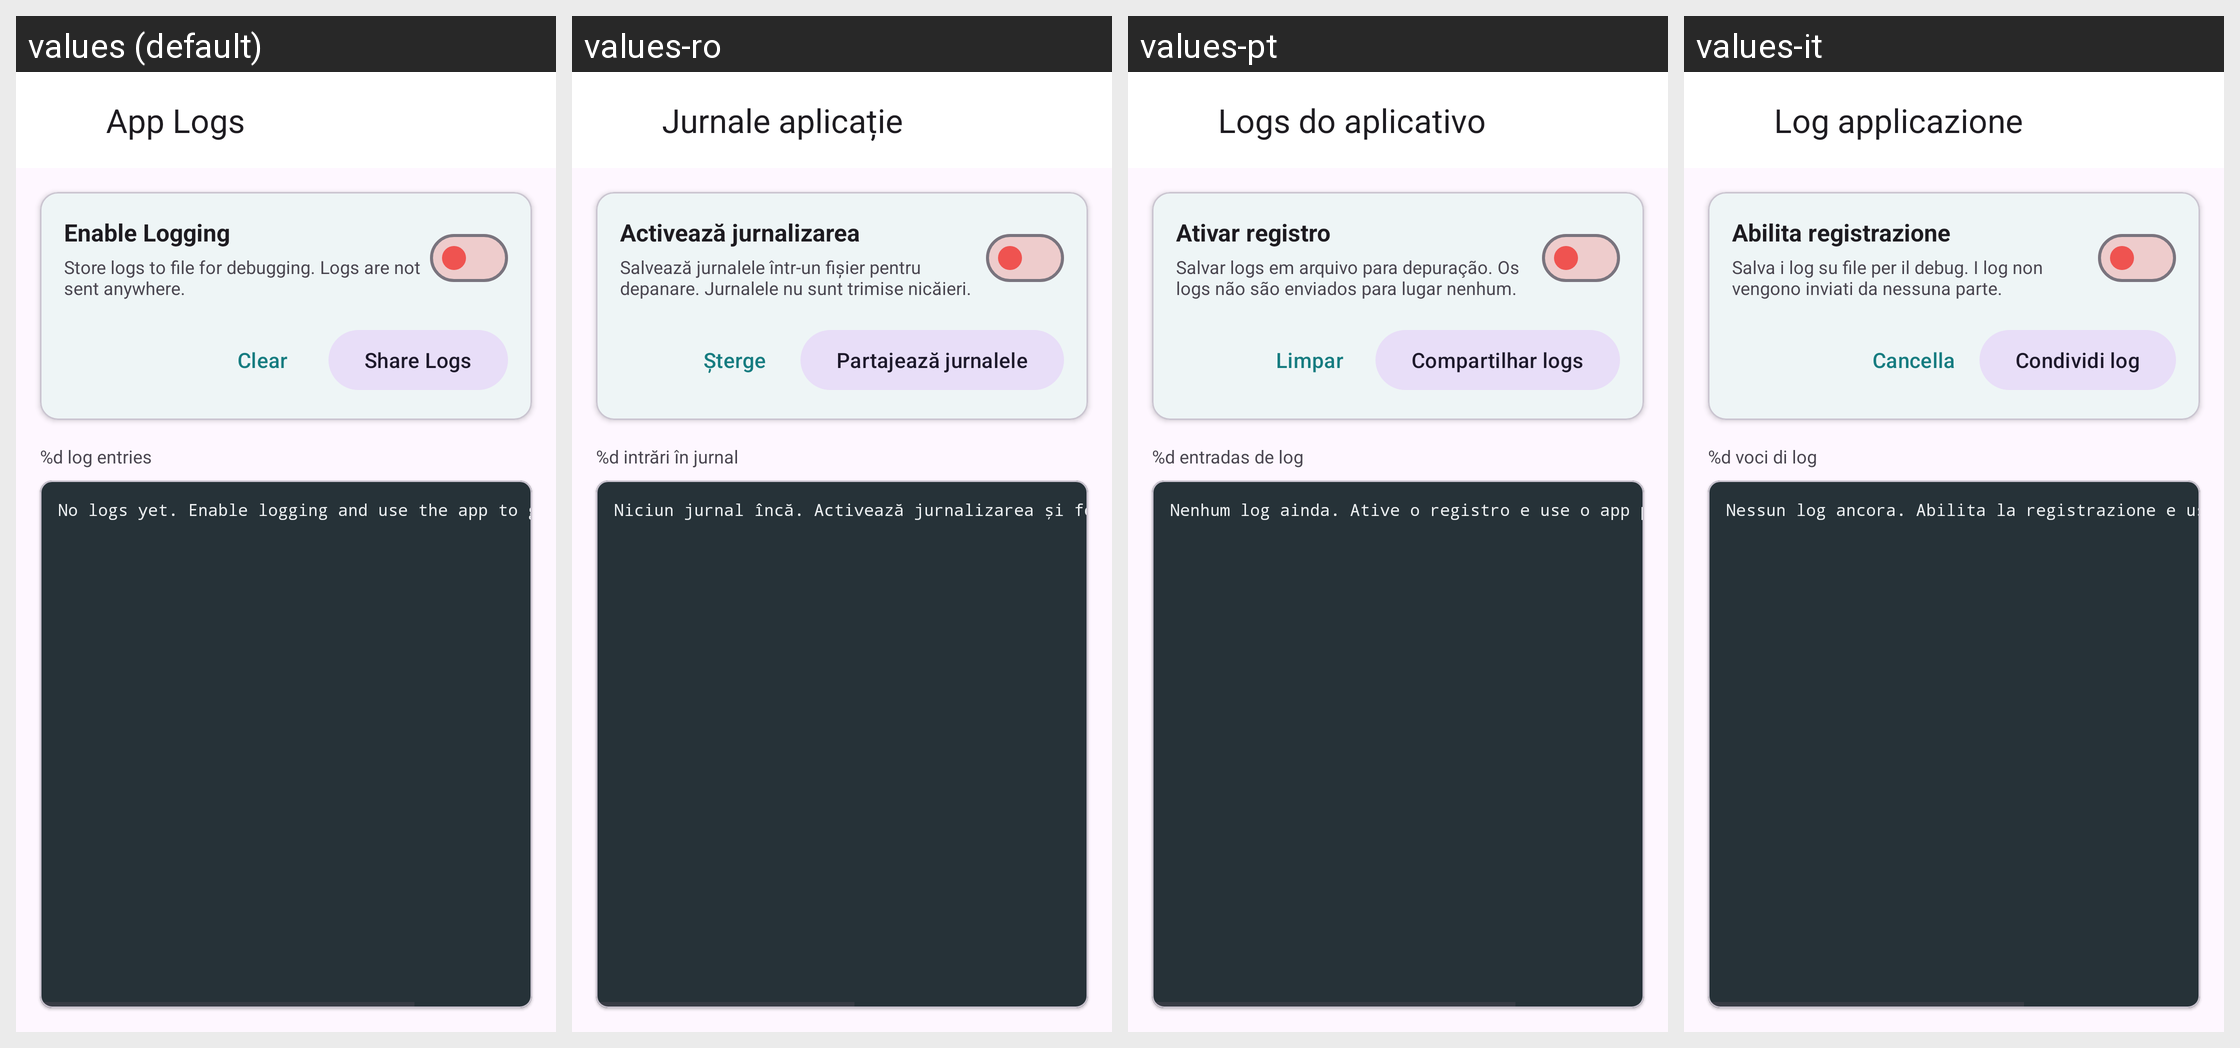

Translations of the strings shown on this Android screen, per locale in the grid:
Android screen res/layout/activity_logs.xml rendered under 4 locales, left to right: values (default), values-ro, values-pt, values-it. Device: Nexus 5 (rendered at 1080×1920; each locale shown at half size, 540×960, under a caption strip naming it); theme Theme.De1984.Views.
Other locales in the repository, not shown: values-ar, values-fr, values-pl, values-ru, values-zh.
Strings drawn on this screen, with the default value and each locale's value (text and hints the layout hard-codes, and strings that could not be matched under every locale, appear in the picture but are not listed):

logs_title
  values: App Logs
  values-ro: Jurnale aplicație
  values-pt: Logs do aplicativo
  values-it: Log applicazione

logs_enable_title
  values: Enable Logging
  values-ro: Activează jurnalizarea
  values-pt: Ativar registro
  values-it: Abilita registrazione

logs_enable_description
  values: Store logs to file for debugging. Logs are not sent anywhere.
  values-ro: Salvează jurnalele într-un fișier pentru depanare. Jurnalele nu sunt trimise nicăieri.
  values-pt: Salvar logs em arquivo para depuração. Os logs não são enviados para lugar nenhum.
  values-it: Salva i log su file per il debug. I log non vengono inviati da nessuna parte.

logs_clear
  values: Clear
  values-ro: Șterge
  values-pt: Limpar
  values-it: Cancella

logs_share
  values: Share Logs
  values-ro: Partajează jurnalele
  values-pt: Compartilhar logs
  values-it: Condividi log

logs_count
  values: %d log entries
  values-ro: %d intrări în jurnal
  values-pt: %d entradas de log
  values-it: %d voci di log

logs_empty
  values: No logs yet. Enable logging and use the app to generate logs.
  values-ro: Niciun jurnal încă. Activează jurnalizarea și folosește aplicația pentru a genera jurnale.
  values-pt: Nenhum log ainda. Ative o registro e use o app para gerar logs.
  values-it: Nessun log ancora. Abilita la registrazione e usa l'app per generare log.
